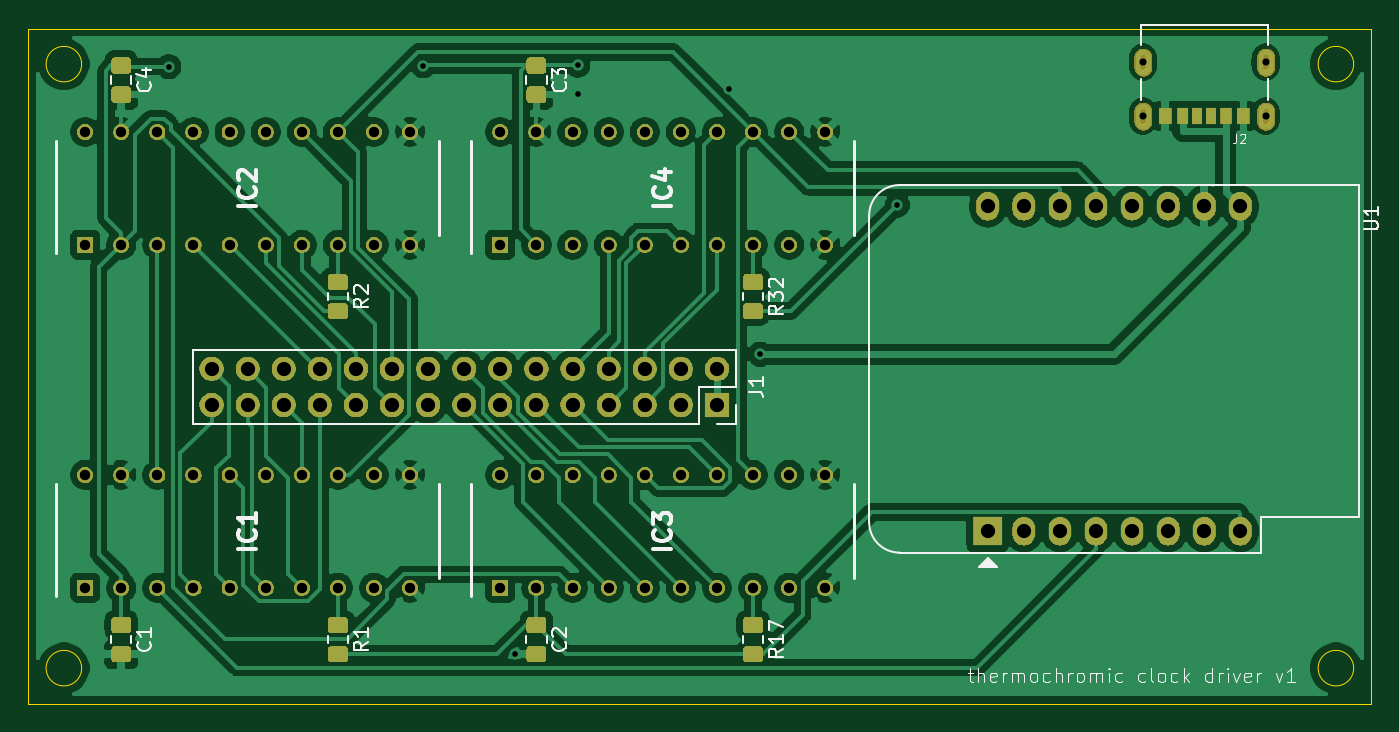
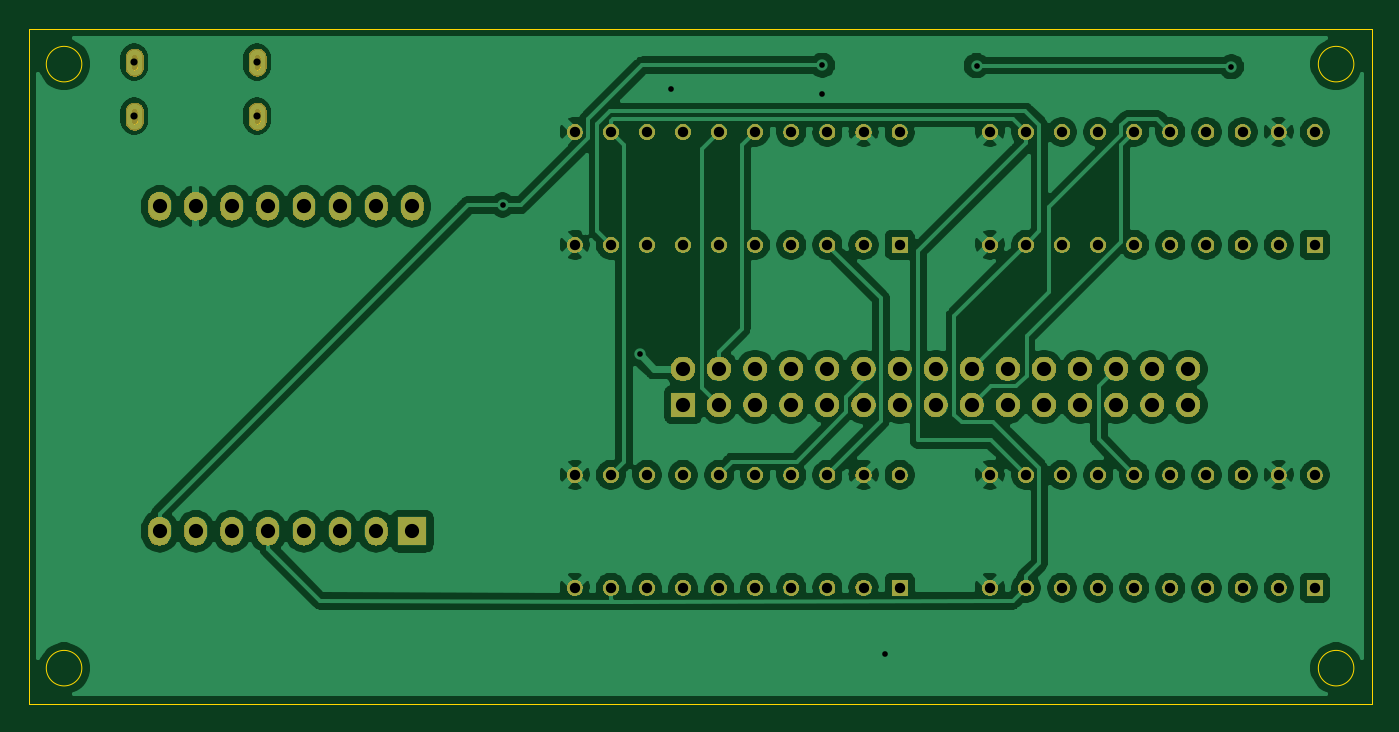
Circuit board: 11 layer files. Board 94.5 x 47.5 mm.
- bottom_mask: thermochromic clock resistors driver-B_Mask.gbs (147104 bytes)
- paste: thermochromic clock resistors driver-B_Paste.gbp (515 bytes)
- bottom_silk: thermochromic clock resistors driver-B_SilkS.gbo (516 bytes)
- bottom_copper: thermochromic clock resistors driver-Back.gbl (318626 bytes)
- outline: thermochromic clock resistors driver-Edge_Cuts.gm1 (2570 bytes)
- top_mask: thermochromic clock resistors driver-F_Mask.gts (163280 bytes)
- paste: thermochromic clock resistors driver-F_Paste.gtp (29180 bytes)
- top_silk: thermochromic clock resistors driver-F_SilkS.gto (19291 bytes)
- top_copper: thermochromic clock resistors driver-Front.gtl (321633 bytes)
- drill: thermochromic clock resistors driver-NPTH.drl (98 bytes)
- drill: thermochromic clock resistors driver-PTH.drl (1944 bytes)

=== bottom_mask: thermochromic clock resistors driver-B_Mask.gbs (147104 bytes, source omitted) ===
=== paste: thermochromic clock resistors driver-B_Paste.gbp ===
G04 #@! TF.GenerationSoftware,KiCad,Pcbnew,(5.1.5)-3*
G04 #@! TF.CreationDate,2021-05-12T20:45:07+02:00*
G04 #@! TF.ProjectId,thermochromic clock resistors driver,74686572-6d6f-4636-9872-6f6d69632063,1*
G04 #@! TF.SameCoordinates,Original*
G04 #@! TF.FileFunction,Paste,Bot*
G04 #@! TF.FilePolarity,Positive*
%FSLAX46Y46*%
G04 Gerber Fmt 4.6, Leading zero omitted, Abs format (unit mm)*
G04 Created by KiCad (PCBNEW (5.1.5)-3) date 2021-05-12 20:45:07*
%MOMM*%
%LPD*%
G04 APERTURE LIST*
G04 APERTURE END LIST*
M02*

=== bottom_silk: thermochromic clock resistors driver-B_SilkS.gbo ===
G04 #@! TF.GenerationSoftware,KiCad,Pcbnew,(5.1.5)-3*
G04 #@! TF.CreationDate,2021-05-12T20:45:08+02:00*
G04 #@! TF.ProjectId,thermochromic clock resistors driver,74686572-6d6f-4636-9872-6f6d69632063,1*
G04 #@! TF.SameCoordinates,Original*
G04 #@! TF.FileFunction,Legend,Bot*
G04 #@! TF.FilePolarity,Positive*
%FSLAX46Y46*%
G04 Gerber Fmt 4.6, Leading zero omitted, Abs format (unit mm)*
G04 Created by KiCad (PCBNEW (5.1.5)-3) date 2021-05-12 20:45:08*
%MOMM*%
%LPD*%
G04 APERTURE LIST*
G04 APERTURE END LIST*
M02*

=== bottom_copper: thermochromic clock resistors driver-Back.gbl (318626 bytes, source omitted) ===
=== outline: thermochromic clock resistors driver-Edge_Cuts.gm1 ===
G04 #@! TF.GenerationSoftware,KiCad,Pcbnew,(5.1.5)-3*
G04 #@! TF.CreationDate,2021-05-12T20:45:08+02:00*
G04 #@! TF.ProjectId,thermochromic clock resistors driver,74686572-6d6f-4636-9872-6f6d69632063,1*
G04 #@! TF.SameCoordinates,Original*
G04 #@! TF.FileFunction,Profile,NP*
%FSLAX46Y46*%
G04 Gerber Fmt 4.6, Leading zero omitted, Abs format (unit mm)*
G04 Created by KiCad (PCBNEW (5.1.5)-3) date 2021-05-12 20:45:08*
%MOMM*%
%LPD*%
G04 APERTURE LIST*
%ADD10C,0.100000*%
G04 APERTURE END LIST*
D10*
X126750000Y-70000000D02*
G75*
G03X126750000Y-70000000I-1250000J0D01*
G01*
X126750000Y-112500000D02*
G75*
G03X126750000Y-112500000I-1250000J0D01*
G01*
X216250000Y-112500000D02*
G75*
G03X216250000Y-112500000I-1250000J0D01*
G01*
X216250000Y-70000000D02*
G75*
G03X216250000Y-70000000I-1250000J0D01*
G01*
X217500000Y-67500000D02*
X217500000Y-115000000D01*
X123000000Y-67500000D02*
X217500000Y-67500000D01*
X123000000Y-115000000D02*
X123000000Y-67500000D01*
X217500000Y-115000000D02*
X123000000Y-115000000D01*
X210310000Y-74010000D02*
X210310000Y-73310000D01*
X210310000Y-73310000D02*
G75*
G03X210060000Y-73060000I-250000J0D01*
G01*
X210060000Y-73060000D02*
G75*
G03X209810000Y-73310000I0J-250000D01*
G01*
X209810000Y-73310000D02*
X209810000Y-74010000D01*
X209810000Y-74010000D02*
G75*
G03X210060000Y-74260000I250000J0D01*
G01*
X210060000Y-74260000D02*
G75*
G03X210310000Y-74010000I0J250000D01*
G01*
X201670000Y-74010000D02*
X201670000Y-73310000D01*
X201670000Y-73310000D02*
G75*
G03X201420000Y-73060000I-250000J0D01*
G01*
X201420000Y-73060000D02*
G75*
G03X201170000Y-73310000I0J-250000D01*
G01*
X201170000Y-73310000D02*
X201170000Y-74010000D01*
X201170000Y-74010000D02*
G75*
G03X201420000Y-74260000I250000J0D01*
G01*
X201420000Y-74260000D02*
G75*
G03X201670000Y-74010000I0J250000D01*
G01*
X210310000Y-70210000D02*
X210310000Y-69510000D01*
X210310000Y-69510000D02*
G75*
G03X210060000Y-69260000I-250000J0D01*
G01*
X210060000Y-69260000D02*
G75*
G03X209810000Y-69510000I0J-250000D01*
G01*
X209810000Y-69510000D02*
X209810000Y-70210000D01*
X209810000Y-70210000D02*
G75*
G03X210060000Y-70460000I250000J0D01*
G01*
X210060000Y-70460000D02*
G75*
G03X210310000Y-70210000I0J250000D01*
G01*
X201670000Y-70210000D02*
X201670000Y-69510000D01*
X201670000Y-69510000D02*
G75*
G03X201420000Y-69260000I-250000J0D01*
G01*
X201420000Y-69260000D02*
G75*
G03X201170000Y-69510000I0J-250000D01*
G01*
X201170000Y-69510000D02*
X201170000Y-70210000D01*
X201170000Y-70210000D02*
G75*
G03X201420000Y-70460000I250000J0D01*
G01*
X201420000Y-70460000D02*
G75*
G03X201670000Y-70210000I0J250000D01*
G01*
M02*

=== top_mask: thermochromic clock resistors driver-F_Mask.gts (163280 bytes, source omitted) ===
=== paste: thermochromic clock resistors driver-F_Paste.gtp (29180 bytes, source omitted) ===
=== top_silk: thermochromic clock resistors driver-F_SilkS.gto (19291 bytes, source omitted) ===
=== top_copper: thermochromic clock resistors driver-Front.gtl (321633 bytes, source omitted) ===
=== drill: thermochromic clock resistors driver-NPTH.drl ===
M48
INCH,TZ
T1C0.0197
%
G90
G05
T1
X79299Y-27504
X79299Y-29000
X82701Y-27504
X82701Y-29000
T0
M30

=== drill: thermochromic clock resistors driver-PTH.drl ===
M48
INCH,TZ
T1C0.0157
T2C0.0287
T3C0.0394
%
G90
G05
T1
X52310Y-27630
X59370Y-27600
X61900Y-43900
X63640Y-27590
X63650Y-28380
X67830Y-28260
X68700Y-35600
X72500Y-31460
T2
X61500Y-29437
X61500Y-32563
X62500Y-29437
X62500Y-32563
X63500Y-29437
X63500Y-32563
X64500Y-29437
X64500Y-32563
X65500Y-29437
X65500Y-32563
X66500Y-29437
X66500Y-32563
X67500Y-29437
X67500Y-32563
X68500Y-29437
X68500Y-32563
X69500Y-29437
X69500Y-32563
X70500Y-29437
X70500Y-32563
X50000Y-29437
X50000Y-32563
X51000Y-29437
X51000Y-32563
X52000Y-29437
X52000Y-32563
X53000Y-29437
X53000Y-32563
X54000Y-29437
X54000Y-32563
X55000Y-29437
X55000Y-32563
X56000Y-29437
X56000Y-32563
X57000Y-29437
X57000Y-32563
X58000Y-29437
X58000Y-32563
X59000Y-29437
X59000Y-32563
X50000Y-38937
X50000Y-42063
X51000Y-38937
X51000Y-42063
X52000Y-38937
X52000Y-42063
X53000Y-38937
X53000Y-42063
X54000Y-38937
X54000Y-42063
X55000Y-38937
X55000Y-42063
X56000Y-38937
X56000Y-42063
X57000Y-38937
X57000Y-42063
X58000Y-38937
X58000Y-42063
X59000Y-38937
X59000Y-42063
X61500Y-38937
X61500Y-42063
X62500Y-38937
X62500Y-42063
X63500Y-38937
X63500Y-42063
X64500Y-38937
X64500Y-42063
X65500Y-38937
X65500Y-42063
X66500Y-38937
X66500Y-42063
X67500Y-38937
X67500Y-42063
X68500Y-38937
X68500Y-42063
X69500Y-38937
X69500Y-42063
X70500Y-38937
X70500Y-42063
T3
X53500Y-36000
X53500Y-37000
X54500Y-36000
X54500Y-37000
X55500Y-36000
X55500Y-37000
X56500Y-36000
X56500Y-37000
X57500Y-36000
X57500Y-37000
X58500Y-36000
X58500Y-37000
X59500Y-36000
X59500Y-37000
X60500Y-36000
X60500Y-37000
X61500Y-36000
X61500Y-37000
X62500Y-36000
X62500Y-37000
X63500Y-36000
X63500Y-37000
X64500Y-36000
X64500Y-37000
X65500Y-36000
X65500Y-37000
X66500Y-36000
X66500Y-37000
X67500Y-36000
X67500Y-37000
X75000Y-31500
X75000Y-40500
X76000Y-31500
X76000Y-40500
X77000Y-31500
X77000Y-40500
X78000Y-31500
X78000Y-40500
X79000Y-31500
X79000Y-40500
X80000Y-31500
X80000Y-40500
X81000Y-31500
X81000Y-40500
X82000Y-31500
X82000Y-40500
T0
M30

